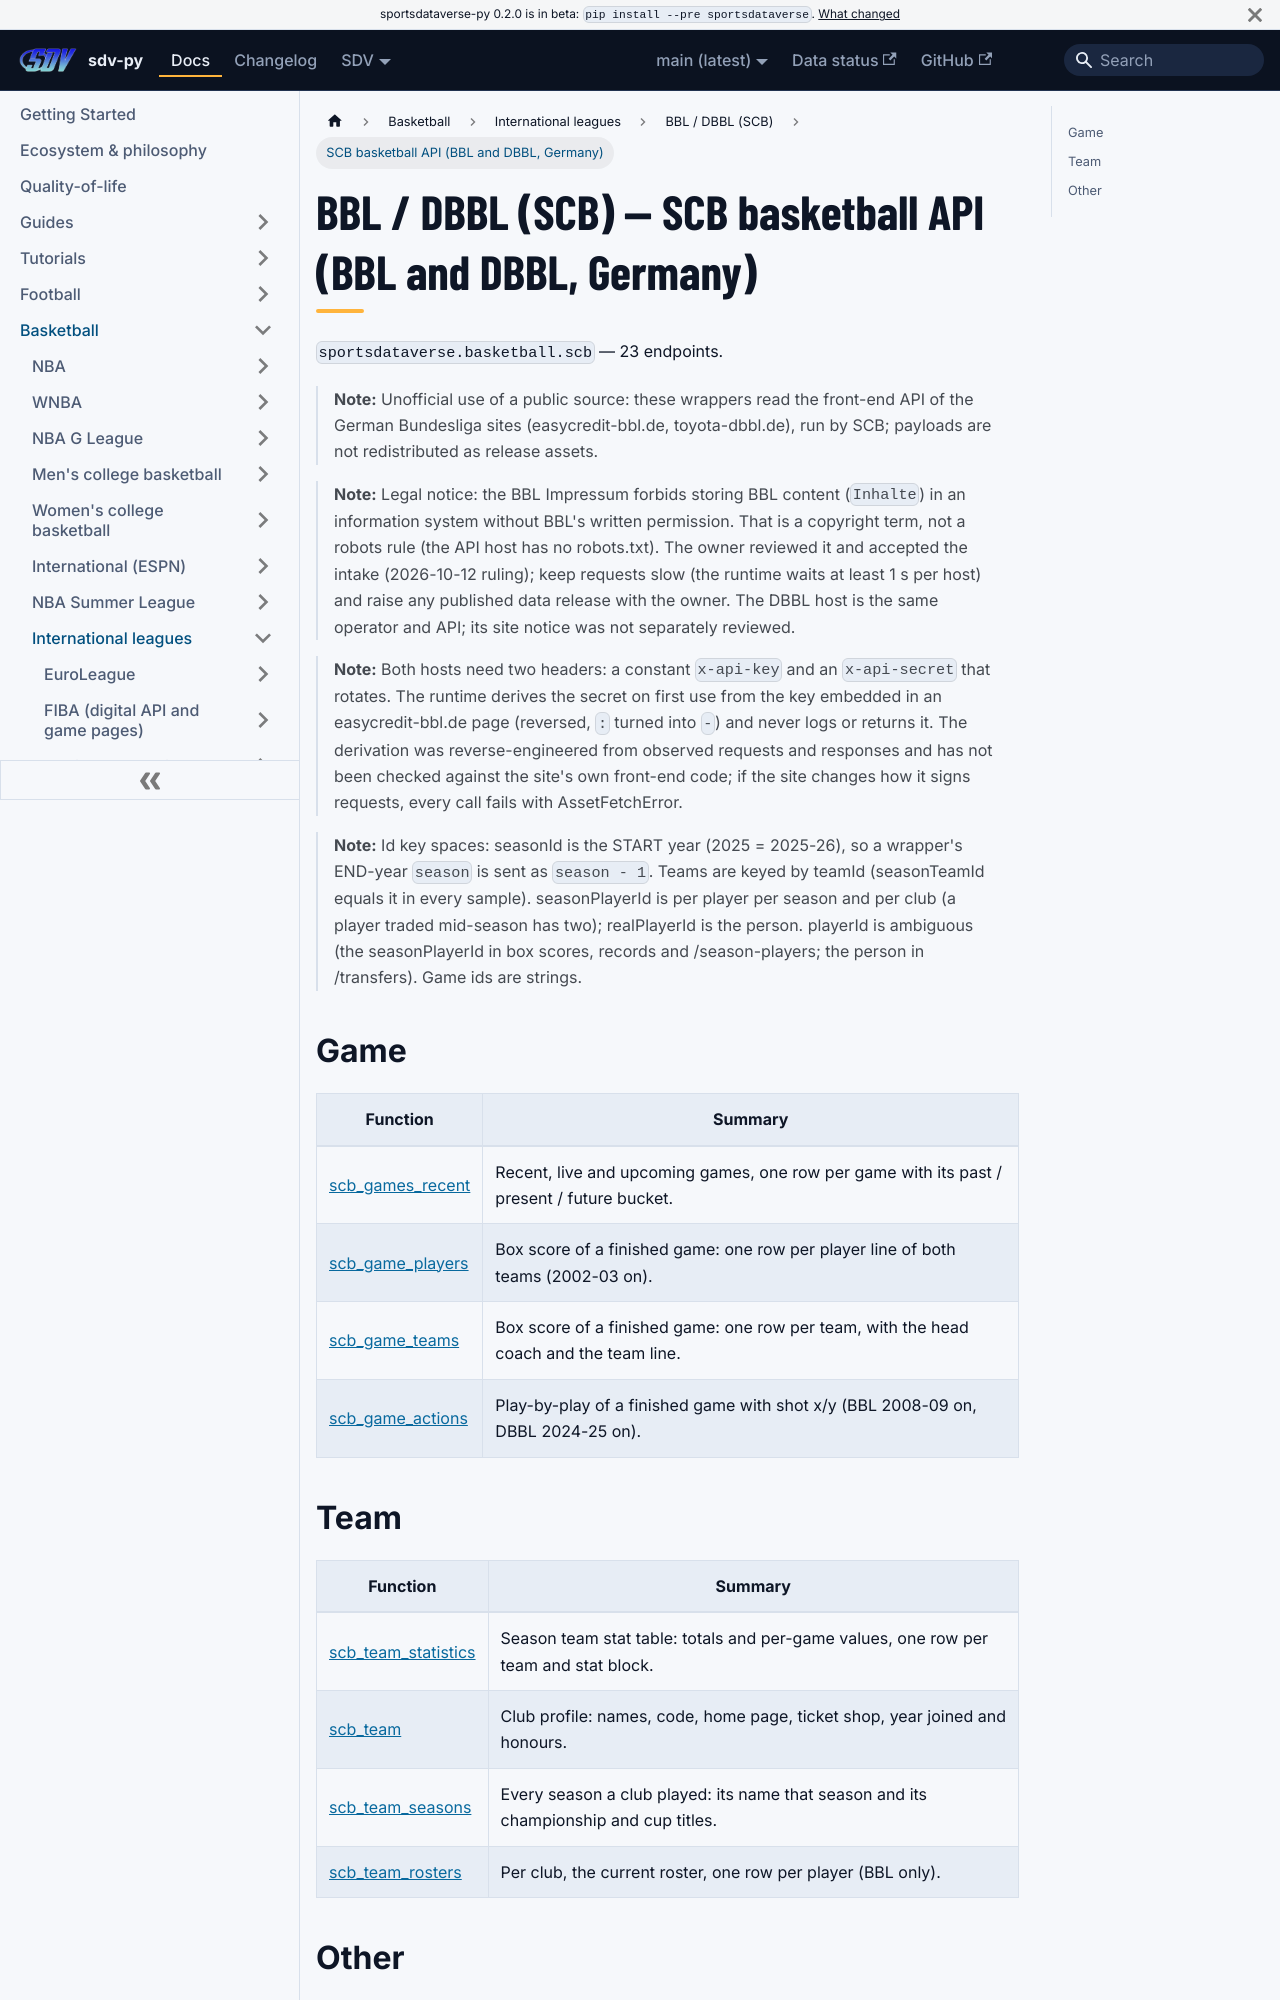

repository: sportsdataverse/sportsdataverse-py · page: docs/scb/reference/scb/index.html · generator: docusaurus

---
title: BBL / DBBL (SCB) — SCB basketball API (BBL and DBBL, Germany)
sidebar_label: SCB basketball API (BBL and DBBL, Germany)
description: "BBL / DBBL (SCB) — SCB basketball API (BBL and DBBL, Germany) — endpoint reference in sdv-py, the SportsDataverse Python package."
sidebar_position: 10
toc_max_heading_level: 2
---
# BBL / DBBL (SCB) — SCB basketball API (BBL and DBBL, Germany)

`sportsdataverse.basketball.scb` — 23 endpoints.

> **Note:** Unofficial use of a public source: these wrappers read the front-end API of the German Bundesliga sites (easycredit-bbl.de, toyota-dbbl.de), run by SCB; payloads are not redistributed as release assets.

> **Note:** Legal notice: the BBL Impressum forbids storing BBL content (`Inhalte`) in an information system without BBL's written permission. That is a copyright term, not a robots rule (the API host has no robots.txt). The owner reviewed it and accepted the intake (2026-10-12 ruling); keep requests slow (the runtime waits at least 1 s per host) and raise any published data release with the owner. The DBBL host is the same operator and API; its site notice was not separately reviewed.

> **Note:** Both hosts need two headers: a constant `x-api-key` and an `x-api-secret` that rotates. The runtime derives the secret on first use from the key embedded in an easycredit-bbl.de page (reversed, `:` turned into `-`) and never logs or returns it. The derivation was reverse-engineered from observed requests and responses and has not been checked against the site's own front-end code; if the site changes how it signs requests, every call fails with AssetFetchError.

> **Note:** Id key spaces: seasonId is the START year (2025 = 2025-26), so a wrapper's END-year `season` is sent as `season - 1`. Teams are keyed by teamId (seasonTeamId equals it in every sample). seasonPlayerId is per player per season and per club (a player traded mid-season has two); realPlayerId is the person. playerId is ambiguous (the seasonPlayerId in box scores, records and /season-players; the person in /transfers). Game ids are strings.

## Game

| Function | Summary |
|---|---|
| [scb_games_recent](scb/game.md#scb_games_recent) | Recent, live and upcoming games, one row per game with its past / present / future bucket. |
| [scb_game_players](scb/game.md#scb_game_players) | Box score of a finished game: one row per player line of both teams (2002-03 on). |
| [scb_game_teams](scb/game.md#scb_game_teams) | Box score of a finished game: one row per team, with the head coach and the team line. |
| [scb_game_actions](scb/game.md#scb_game_actions) | Play-by-play of a finished game with shot x/y (BBL 2008-09 on, DBBL 2024-25 on). |
